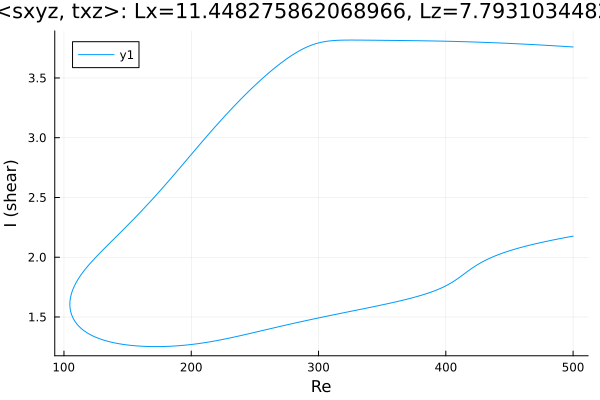

Data behind this chart, as committed beside it:
Re, shear
500.0, 3.759
499.8, 3.76
498.4, 3.76
497, 3.761
495.6, 3.762
494.2, 3.763
492.8, 3.764
491.3, 3.765
489.9, 3.766
488.5, 3.767
487.1, 3.768
485.7, 3.769
484.3, 3.77
482.9, 3.771
481.4, 3.772
480, 3.772
478.6, 3.773
477.2, 3.774
475.8, 3.775
474.4, 3.776
473, 3.777
471.5, 3.778
470.1, 3.778
468.7, 3.779
467.3, 3.78
465.9, 3.781
464.5, 3.782
463.1, 3.782
461.6, 3.783
460.2, 3.784
458.8, 3.785
457.4, 3.785
456, 3.786
454.6, 3.787
453.2, 3.788
451.7, 3.788
450.3, 3.789
448.9, 3.79
447.5, 3.79
446.1, 3.791
444.7, 3.792
443.3, 3.792
441.9, 3.793
440.4, 3.794
439, 3.794
437.6, 3.795
436.2, 3.795
434.8, 3.796
433.4, 3.797
432, 3.797
430.5, 3.798
429.1, 3.798
427.7, 3.799
426.3, 3.799
424.9, 3.8
423.5, 3.8
422.1, 3.801
420.6, 3.801
419.2, 3.802
417.8, 3.802
... 571 more rows
